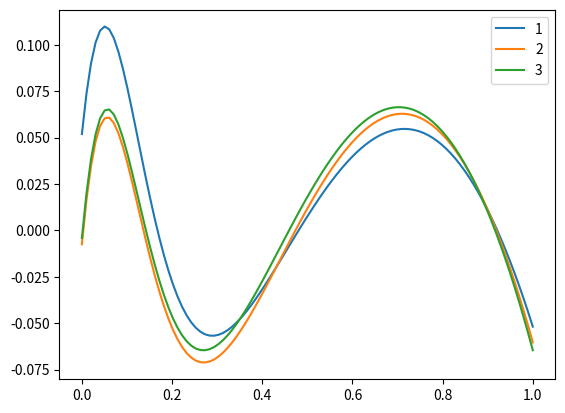
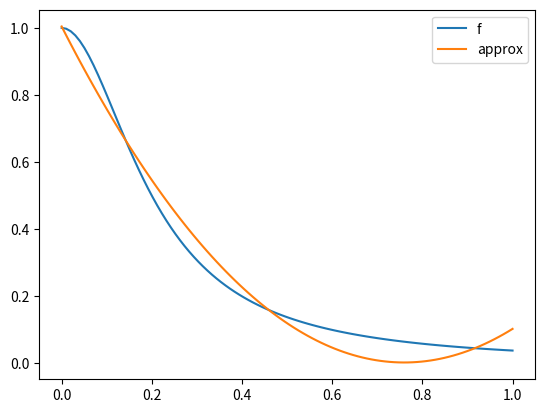

Write the Python code that produced these figures, in order.
## Task 1: The exchange algorithm

import numpy as np
from matplotlib import pyplot as plt

def sign(x):
    if x <= 0:
        return -1
    if x > 0:
        return 1
     
def hcoeff(x):
    try:
        res = [];
        for k in x:
            res.append((-1)**k);
        return res;
    except TypeError:
        return (-1)**k;


def polynom(x, basis, coef):
    try:
        res = np.zeros(len(x));
        for i in range(len(coef)):
            for j in range(len(x)): 
                res[j] += coef[i] * basis(x[j], i);
        return res;
    except TypeError: # x not list but number.
        res = 0;
        for i in range(len(coef)):
                res[j] += coef[i] * basis(x, i);
        return res;

def error(f, x, basis, coef):
    return f(x) - polynom(x, basis, coef);


def exchange_algorithm (f, n, intervall, reference, tolerance, nsp, basis=pow):
    if (len(reference) != n + 1):
        raise ValueError("Reference must have exactly n+1 elements")
    
    a, b = intervall
    
    matrix = np.zeros([n+1, n+1])
    grid = np.linspace(a, b, num=nsp)
    h = [];
    count = 0;

    legend = []; # for plotting
    
    while ( (len(h) < 2
             or (abs(h[len(h)-1] - h[len(h) - 2]) > tolerance))
            and count < 10):
        count += 1
        # Set up matrix from reference 
        for i in range(n):
            for j in range(n+1):
                matrix[i][j]= basis(reference[j], i)
        matrix[n] = hcoeff(np.array(range(n+1)))
        
        #calculate coefficients and h
        #res =  np.linalg.inv(np.transpose(matrix)).dot(f(reference))
        res = np.linalg.solve(np.transpose(matrix), f(reference))
        h.append(res[n])
        
        # Find the max
        coefficients = np.delete(res, -1);
        error_grid = error(f, grid, basis, coefficients);
        error_ref = error(f, reference, basis, coefficients);
        max_index = np.argmax(np.abs(error_grid)); 
        maxpos = grid[max_index]; 
        max_error = error_grid[max_index];
        plt.plot(grid, error_grid);
        #plt.plot(reference, np.zeros(len(reference)), "*")
        legend.append(str(count))

        #Case: Before first
        if (maxpos < reference[0]):
            if (sign(max_error) == sign(error_ref[0])):
                reference[0] = maxpos
            else:
                reference = np.delete(reference, n)#delete last element
                reference = np.insert(reference, 0, maxpos) #insert maxpos as first
        
        #Case: between two reference points
        for i in range(len(reference)-1):
            if ( (maxpos > reference[i]) and (maxpos < reference[i+1]) ):
                if (sign(max_error) == sign(error_ref[i])):
                    reference[i] = maxpos
                else:
                    reference[i+1] = maxpos
 
        #Case: After last point
        if (maxpos > reference[n]):
            if (sign(max_error) == sign(error_ref[n])):
                reference[n] = maxpos
            else:
                reference = np.delete(reference, 0) #delete first element.
                reference = np.append(reference, maxpos) # append with new last element.
    plt.legend(legend)
    plt.savefig("error.png")
    plt.figure(2);
    plt.plot(grid, f(grid), grid, polynom(grid, basis, coefficients))
    plt.legend(["f", "approx"])
    plt.savefig("approx.png")
    return coefficients, np.abs(max_error), count, h, reference; 
    
if __name__ == "__main__":
    def f(x):
        try:
            return 1 / (1 + 25*x**2);
        except TypeError:
            res = [];
            for y in x:
                res.append(1 / (1 + 25*x**2));
            return res; 

    n = 3
    intervall = (0, 1)
    reference = np.linspace(0, 1, n+1)
    tolerance = 0.005
    nsp = 100
    coef, error, count, h, reference = exchange_algorithm(f, n, intervall, reference, tolerance, nsp)
    print("Coefficients: " + str(coef))
    print("error: " + str(error))
    print("count: " + str(count))
    print("h: " + str(h))
    print("reference: " + str(reference))
    
